Image classification data set "kaifeng-chrysanthemum-visual-classification-model" (Remiiil1a/kaifeng-chrysanthemum-visual-classification-model on GitHub). Class labels (10): 01 huangse pingban, 02 baise guanban, 03 lvse jiban, 04 fense pingban, 05 hongse qiuxing, 06 fuse feiwu, 07 huangse guanban, 08 fense chiban, 09 huangse qiuxing, 10 hongse sheban.

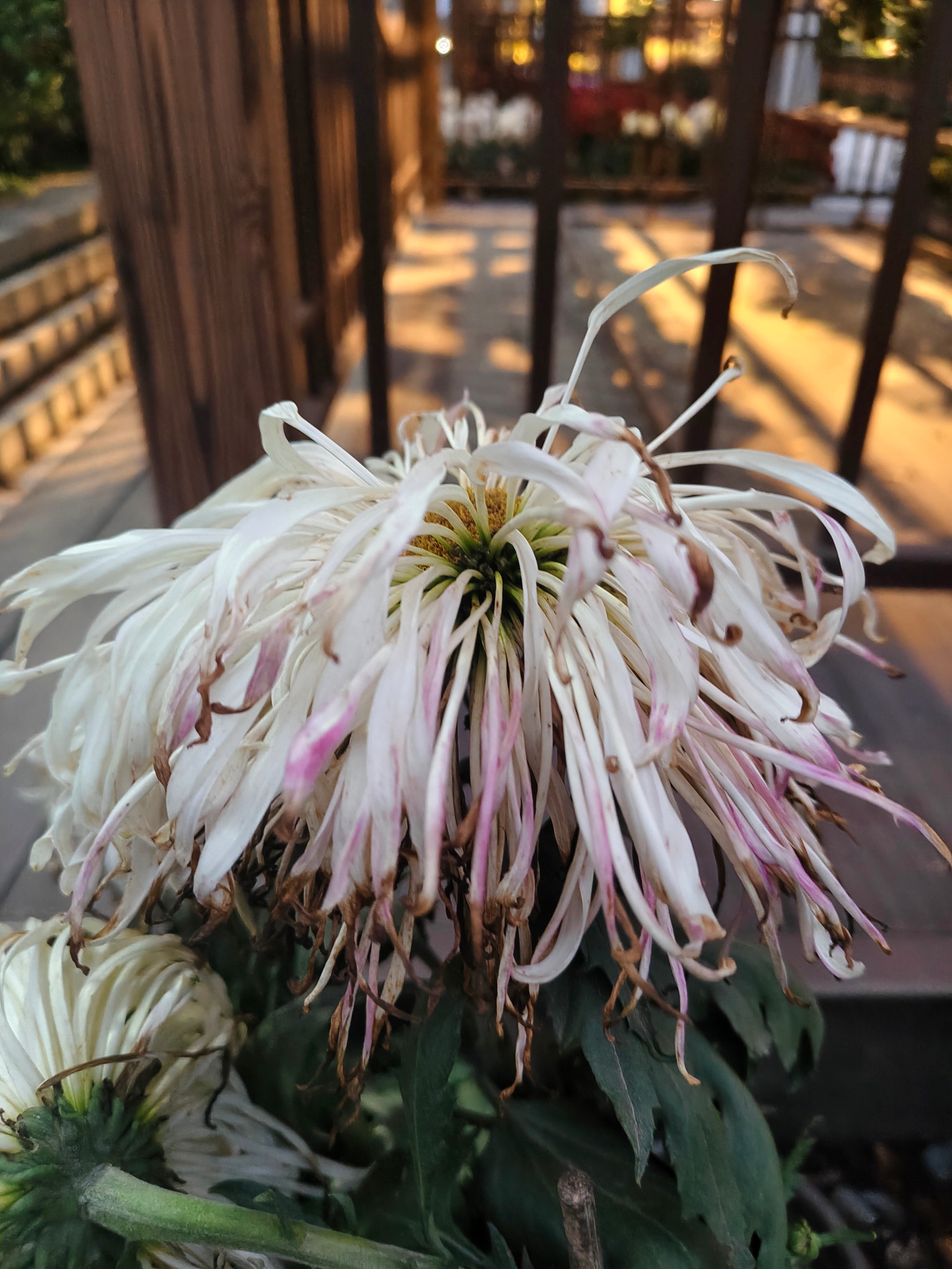
Label: 02 baise guanban

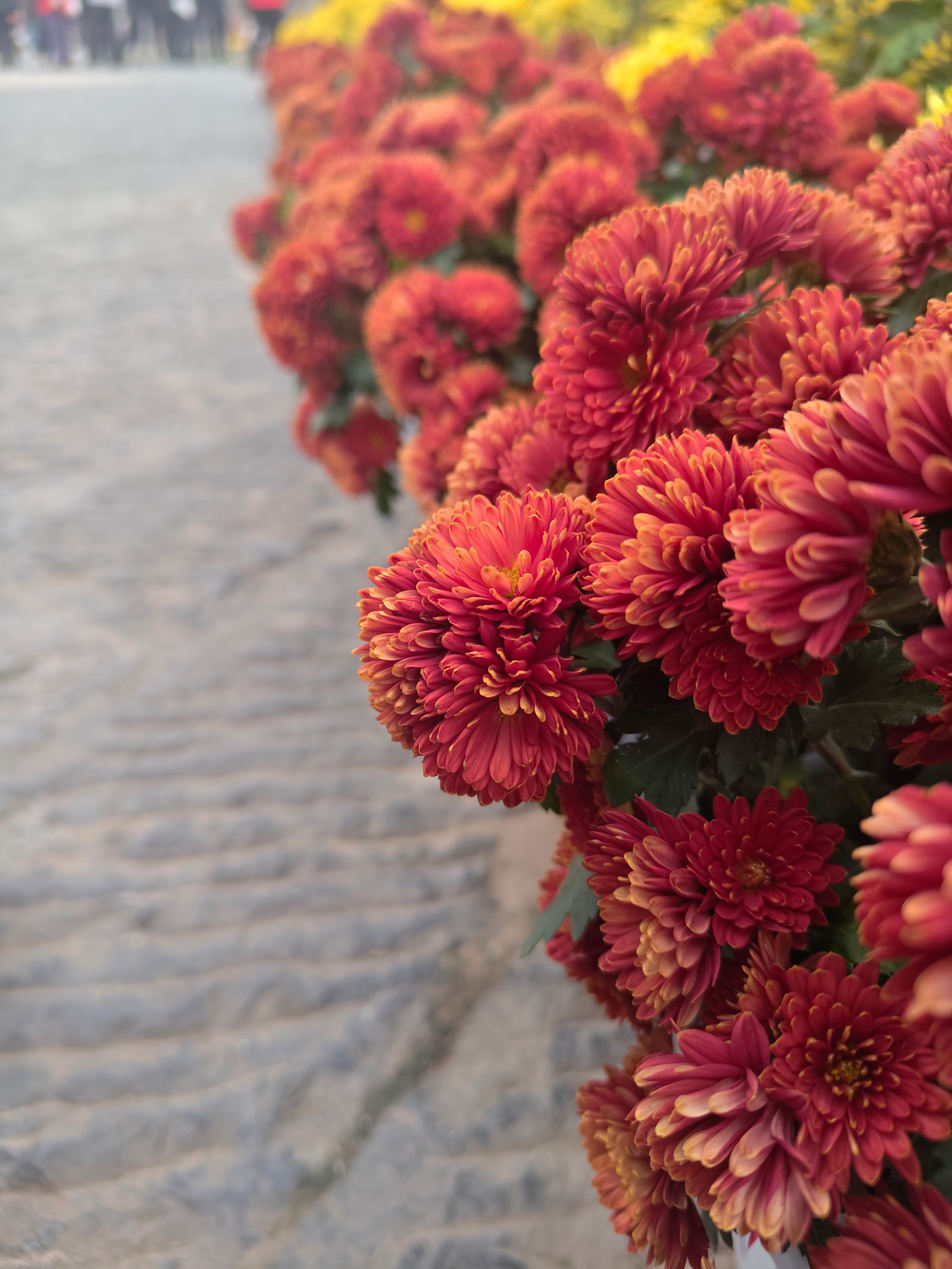
Label: 05 hongse qiuxing

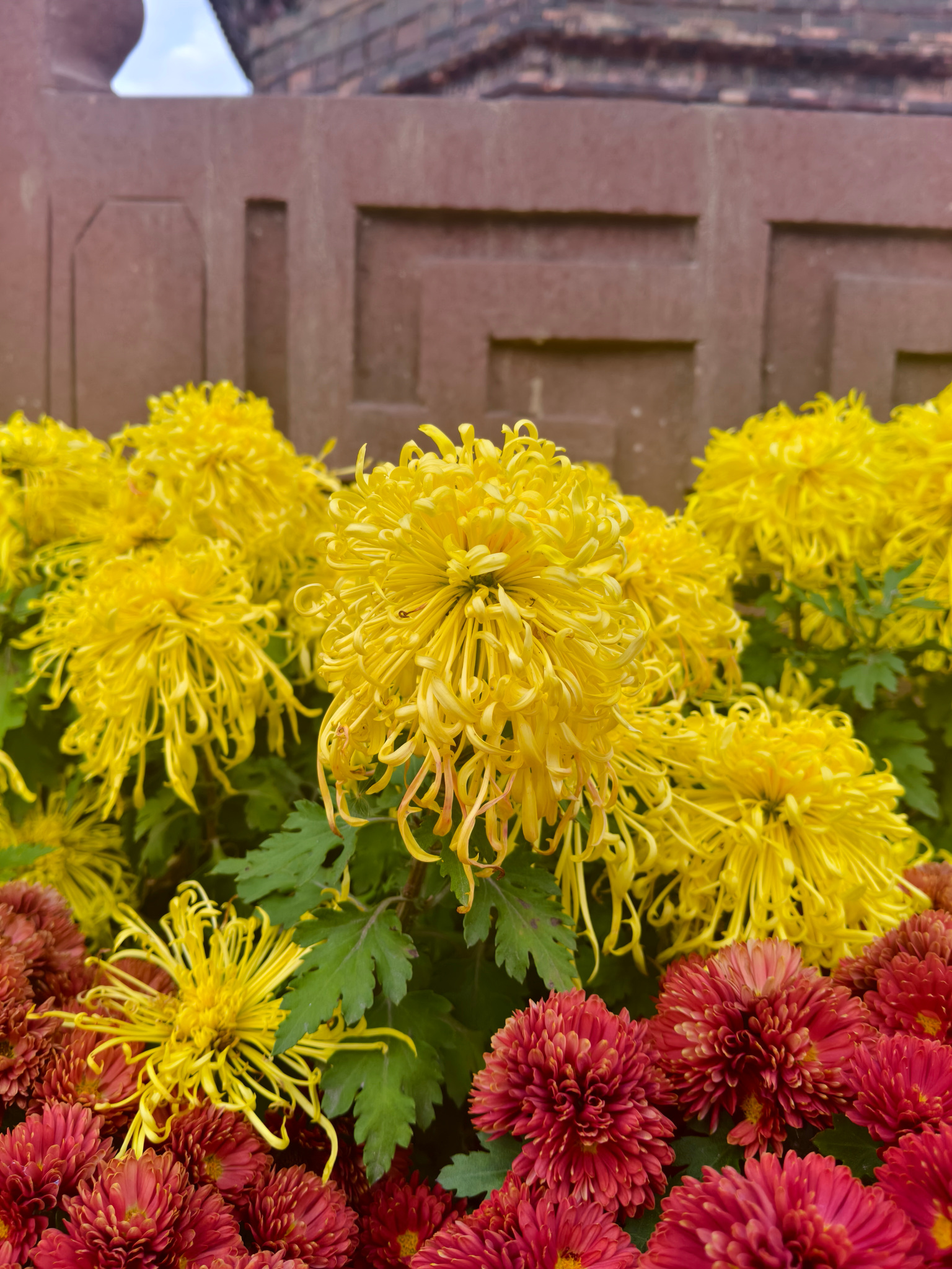
Label: 07 huangse guanban

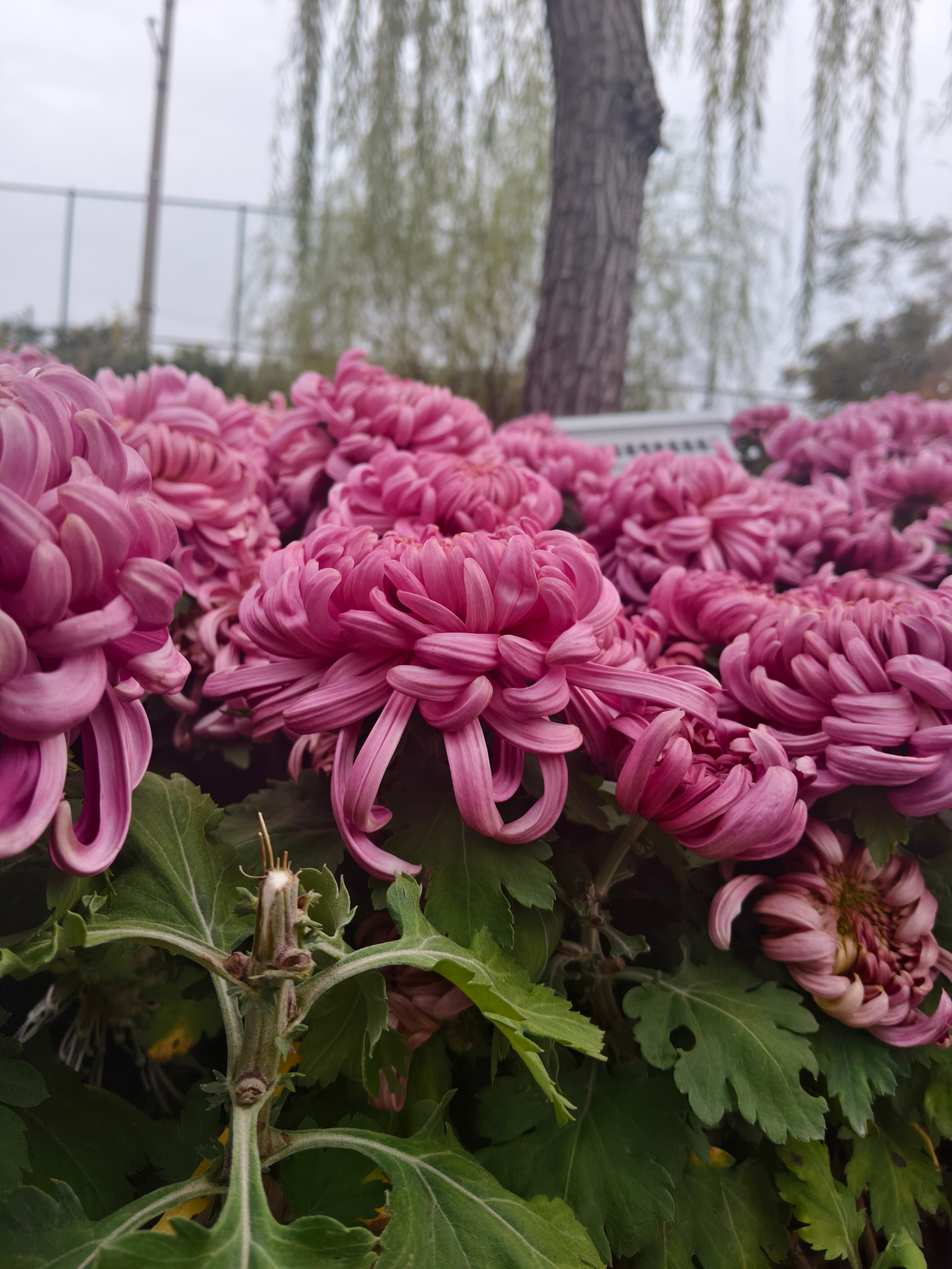
Label: 08 fense chiban

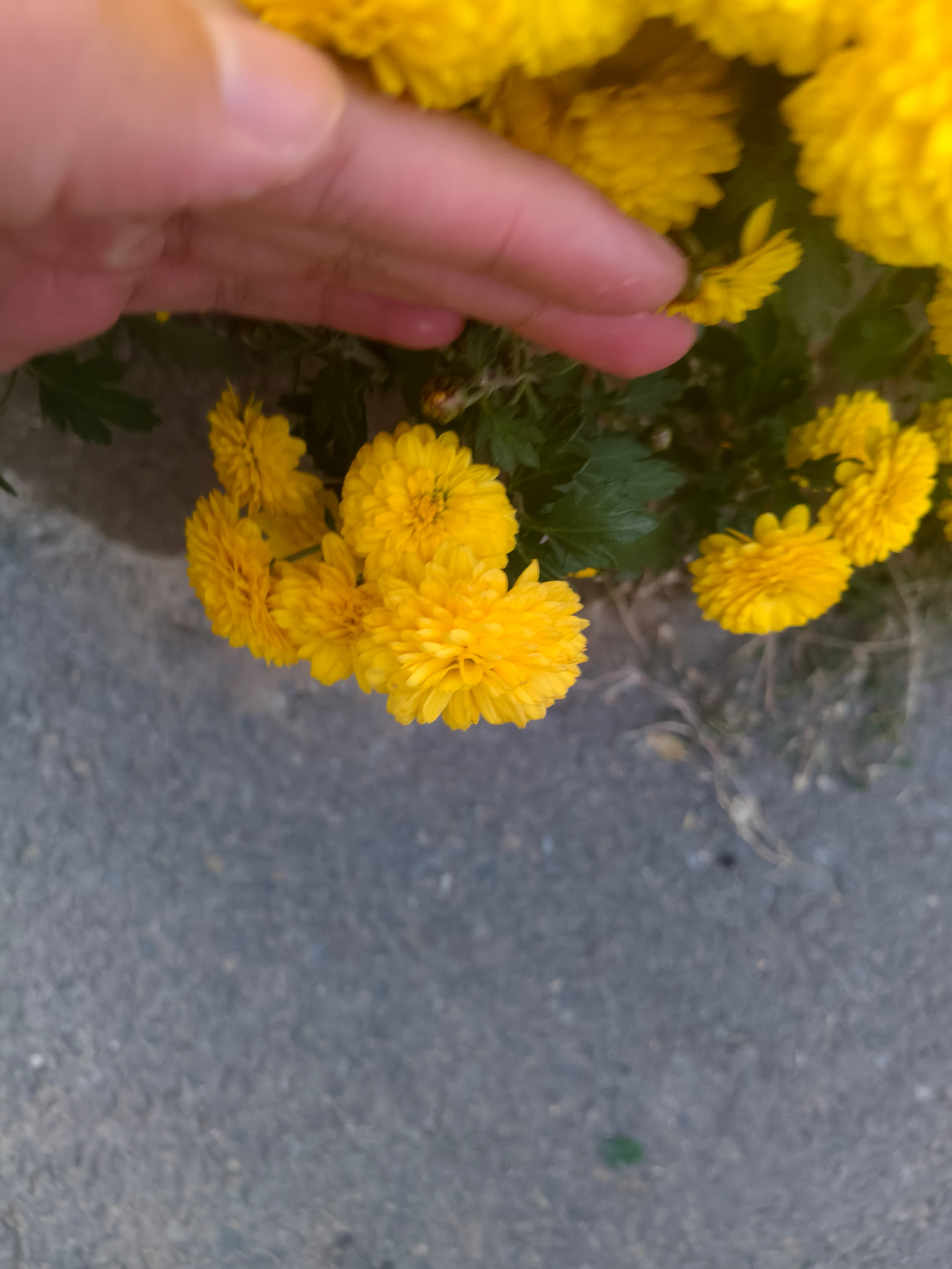
Label: 09 huangse qiuxing

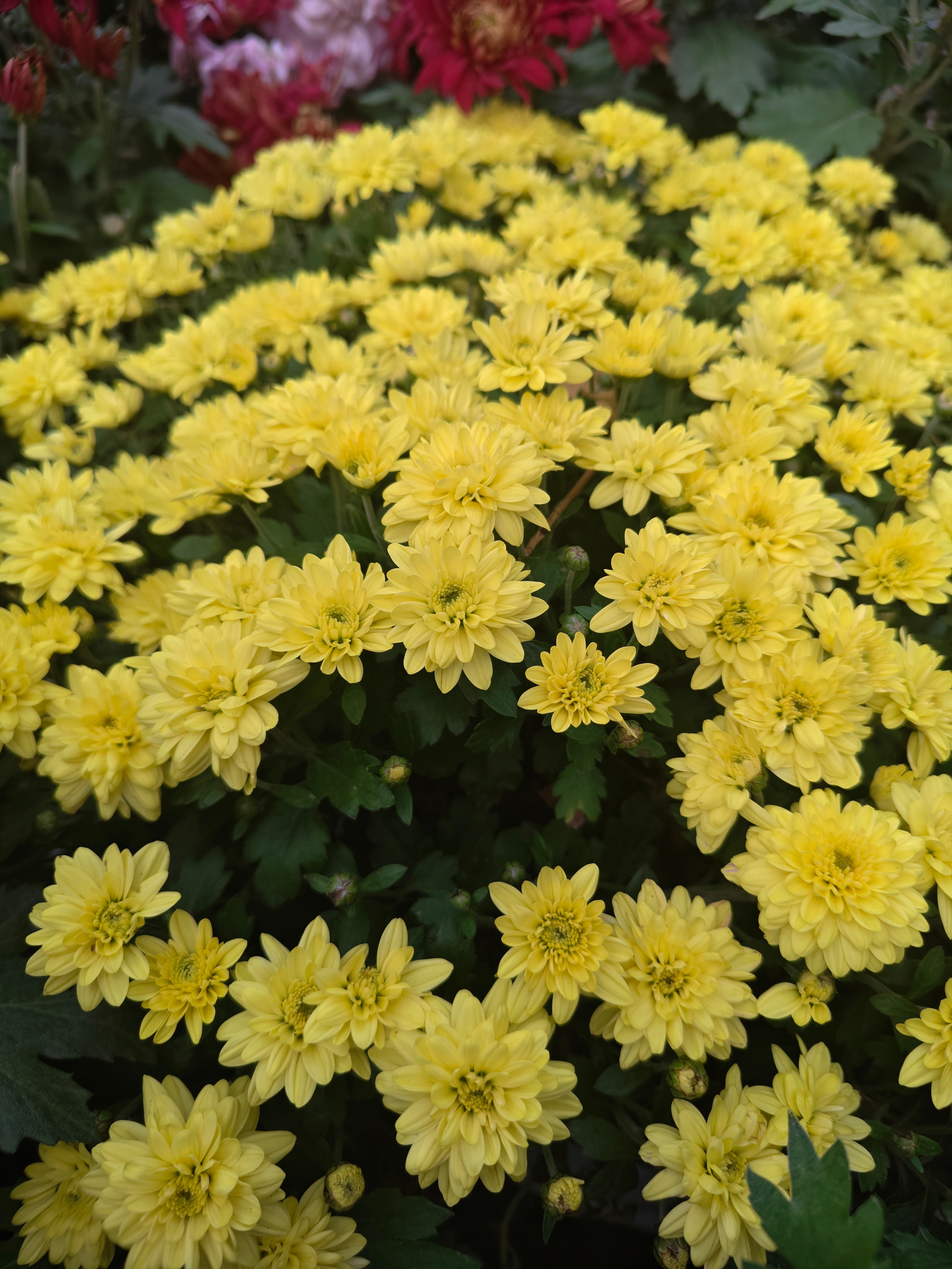
Label: 01 huangse pingban
